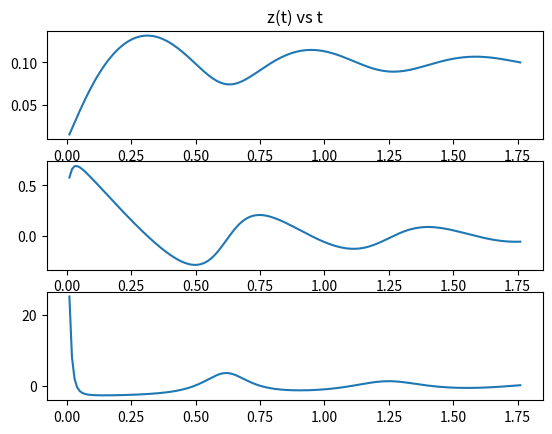

Here is the Python script that generated this plot:
import numpy as np
import matplotlib.pyplot as plt

z0=0.01
h=0.1
g=9.81
b=0.25

def acc(vz,z):
    return -1/z*(vz**2 + b*vz + g*(z-h))

N=1000
dt=0.01
z=np.zeros(N)
z[0]=z0
vz=np.zeros(N)
t=np.zeros(N)

#il valore asintotico e' h

a=np.array([])
T=np.array([])
Z=np.array([])
V=np.array([])

for i in range (0,N-1):
    k1=dt*vz[i]
    w1=dt*acc(vz[i],z[i])

    k2=dt*(vz[i]+w1/2)
    w2=dt*acc(vz[i]+w1/2,z[i]+k1/2)

    z[i+1]=z[i]+k2
    vz[i+1]=vz[i]+w2
    t[i+1]=t[i]+dt
    a=np.append(a,acc(vz[i+1],z[i+1]))
    T=np.append(T,t[i+1])
    Z=np.append(Z,z[i+1])
    V=np.append(V,vz[i+1])
    if(np.abs(z[i+1]-h)<0.001*h):  #ho messo una percentuale dello 0.1% per fare in modo di disegnare piu' punti
        break



fig, (ax1,ax2,ax3)=plt.subplots(3)
ax1.plot(T,Z)
ax1.set_title('z(t) vs t')
ax2.plot(T,V)
ax3.plot(T,a)



plt.show()



    
